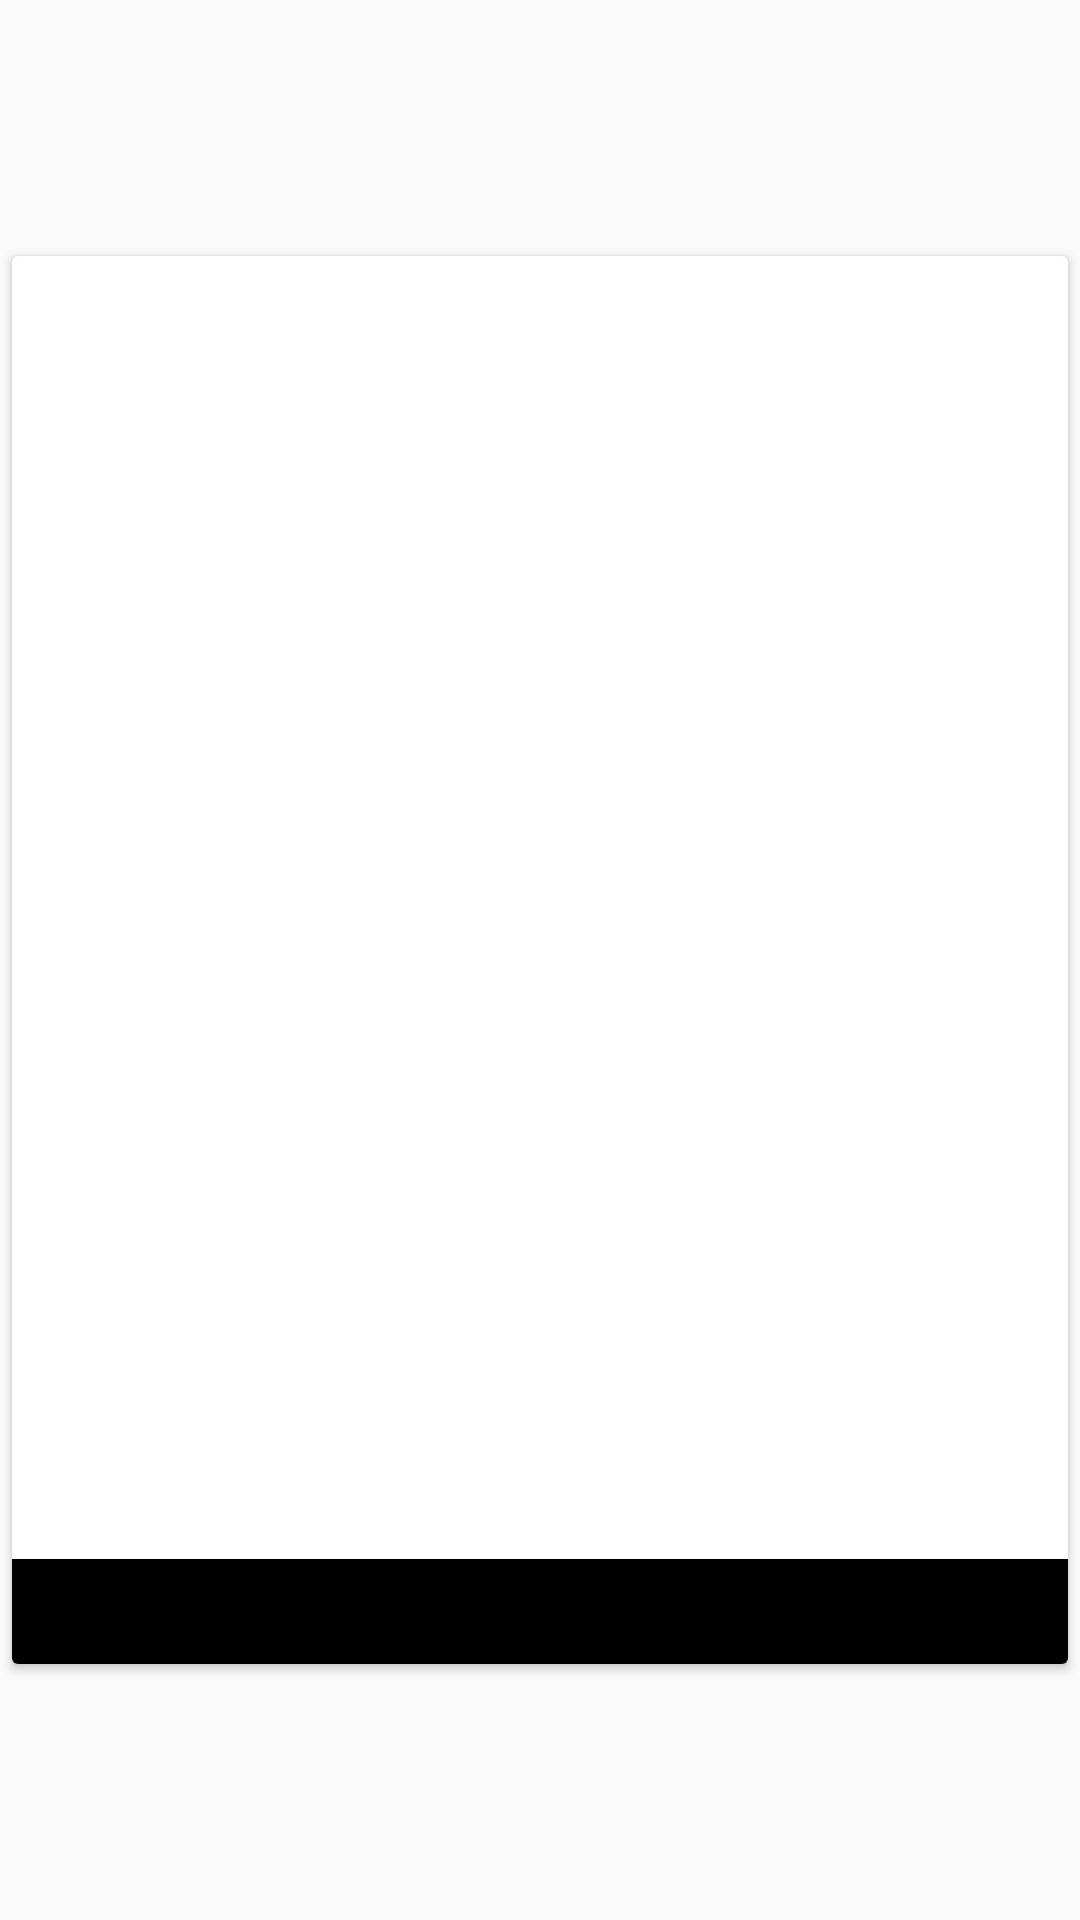

Reconstruct the res/layout file that produces this screen, plus the resources it refers to.
<!-- AndroidManifest.xml: application theme AppTheme.NoActionBar -->
<!-- res/layout/card_view_grid_item.xml -->
<?xml version="1.0" encoding="utf-8"?>
<FrameLayout
    xmlns:android="http://schemas.android.com/apk/res/android"
    xmlns:app="http://schemas.android.com/apk/res-auto"
    xmlns:tools="http://schemas.android.com/tools"
    android:layout_width="match_parent"
    android:layout_height="wrap_content"
    >

    <android.support.v7.widget.CardView
        xmlns:android="http://schemas.android.com/apk/res/android"
        xmlns:app="http://schemas.android.com/apk/res-auto"
        xmlns:tools="http://schemas.android.com/tools"
        android:layout_width="match_parent"
        android:layout_height="wrap_content"
        android:layout_margin="4dp"
        android:layout_gravity="center"
        >

        <android.support.constraint.ConstraintLayout
            android:layout_width="match_parent"
            android:layout_height="wrap_content"
            >

            <ImageView
                android:id="@+id/image"
                android:layout_width="0dp"
                android:layout_height="0dp"
                android:scaleType="centerCrop"
                app:layout_constraintBottom_toBottomOf="parent"
                app:layout_constraintEnd_toEndOf="parent"
                app:layout_constraintStart_toStartOf="parent"
                app:layout_constraintTop_toTopOf="parent"
                app:layout_constraintDimensionRatio="3:4"
                tools:src="@drawable/card_0048"
                tools:ignore="ContentDescription"
                />

            <TextView
                android:id="@+id/title"
                android:layout_width="0dp"
                android:layout_height="wrap_content"
                android:background="@color/black"
                android:textColor="@color/white"
                android:padding="8dp"
                android:maxLines="2"
                app:layout_constraintBottom_toBottomOf="@+id/image"
                app:layout_constraintEnd_toEndOf="@+id/image"
                app:layout_constraintStart_toStartOf="@+id/image"
                tools:text="Nuclear Warhead"
                />

        </android.support.constraint.ConstraintLayout>

    </android.support.v7.widget.CardView>

</FrameLayout>
<!-- resources referenced by this layout -->
<resources>
  <color name="black">#000</color>
  <color name="white">#fff</color>
  <!-- drawable card_0048: png bitmap (drawable, 57486 bytes) -->
  <style name="AppTheme.NoActionBar">
          <item name="windowActionBar">false</item>
          <item name="windowNoTitle">true</item>
      </style>
</resources>
